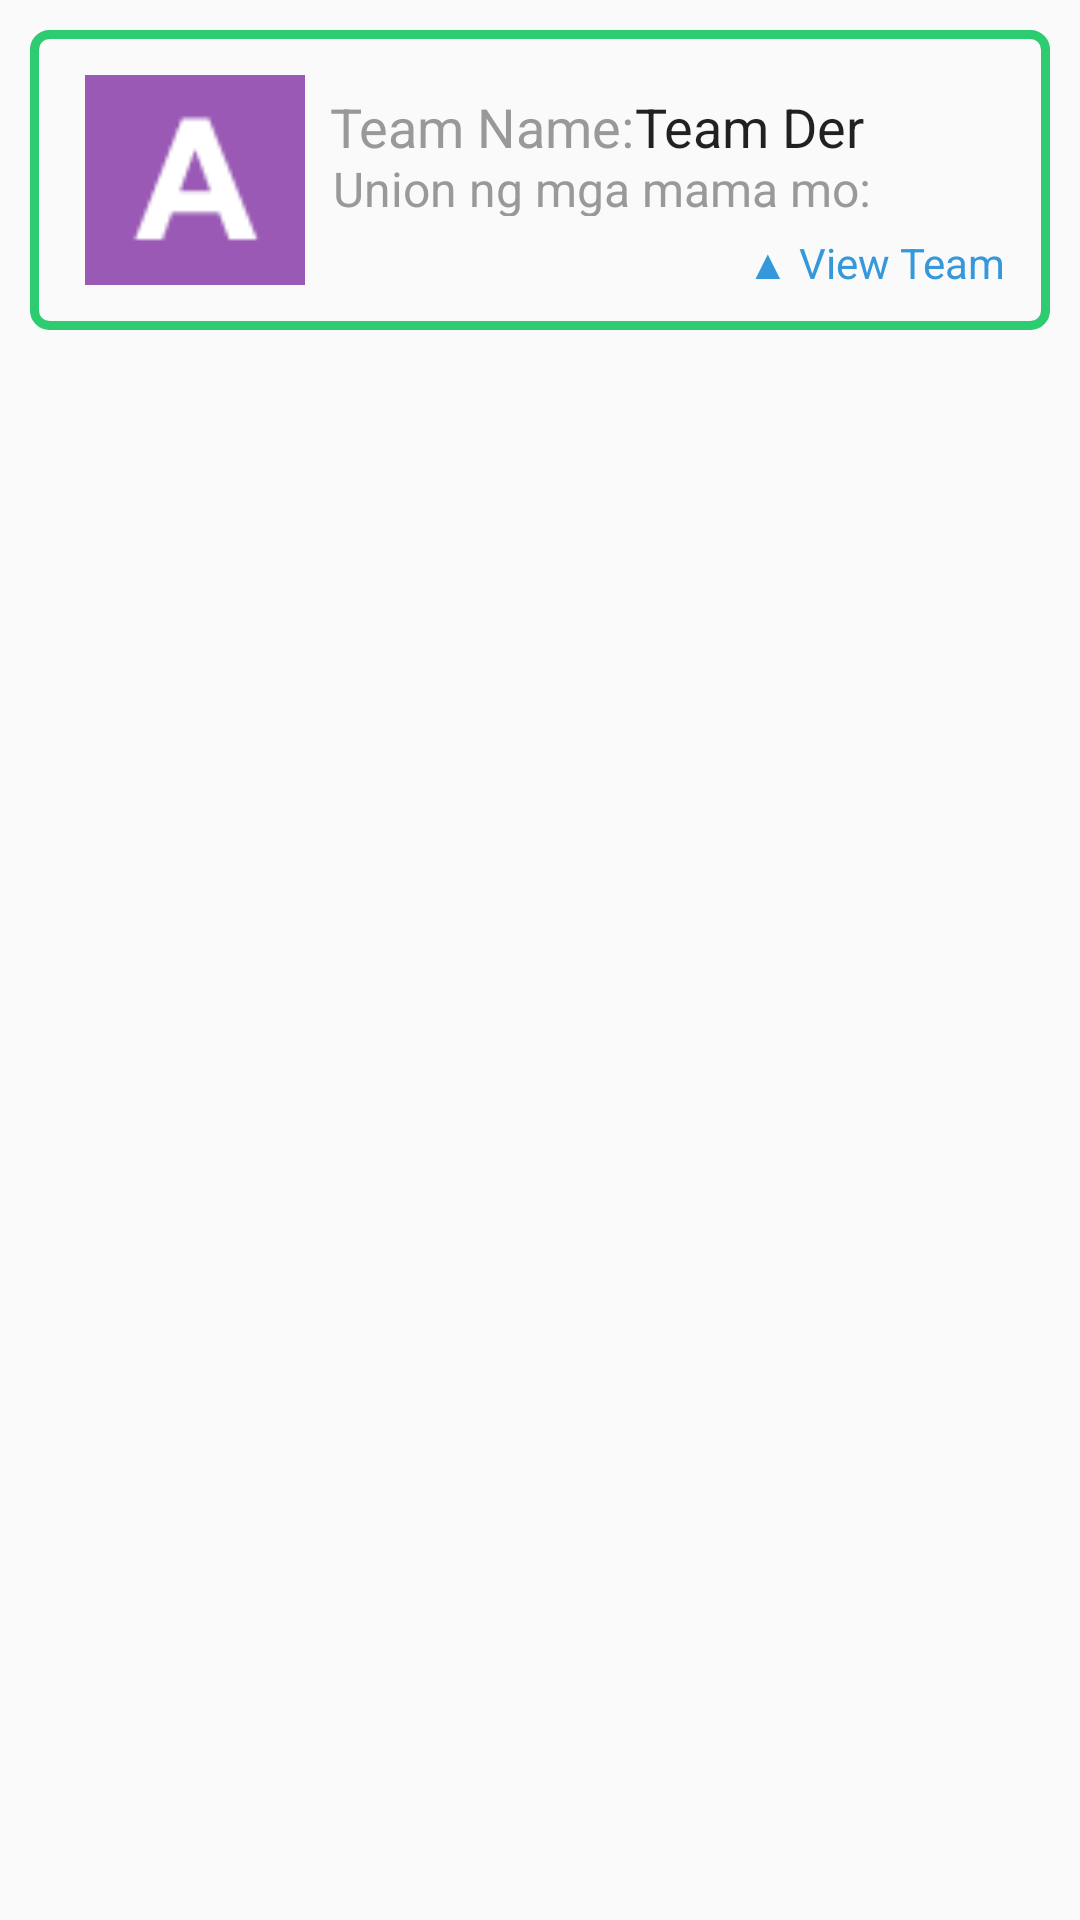

The Android layout XML behind this screen, and the referenced resources:
<!-- AndroidManifest.xml: application theme AppTheme -->
<!-- res/layout/listview_joinedteams.xml -->
<?xml version="1.0" encoding="utf-8"?>
<RelativeLayout xmlns:android="http://schemas.android.com/apk/res/android"
    android:layout_width="match_parent" android:layout_height="match_parent">

    <LinearLayout
        android:orientation="horizontal"
        android:layout_width="match_parent"
        android:layout_height="100dp"
        android:background="@drawable/table_border"
        android:layout_gravity="center_horizontal"
        android:gravity="center"
        android:layout_marginLeft="10dp"
        android:layout_marginTop="10dp"
        android:layout_marginRight="10dp">


        <RelativeLayout
            android:layout_width="80dp"
            android:layout_height="70dp"
            android:gravity="center">

            <ImageView
                android:layout_width="match_parent"
                android:layout_height="match_parent"
                android:id="@+id/imageView_teamLogo"
                android:src="@drawable/team_logo"/>
        </RelativeLayout>

        <LinearLayout
            android:orientation="vertical"
            android:layout_width="match_parent"
            android:layout_height="70dp"
            android:layout_gravity="center_vertical"
            android:paddingLeft="5dp"
            android:paddingTop="5dp">


            <LinearLayout
                android:orientation="horizontal"
                android:layout_width="match_parent"
                android:layout_height="22dp"
                android:layout_gravity="center_horizontal">

                <TextView
                    android:layout_width="wrap_content"
                    android:layout_height="wrap_content"
                    android:textAppearance="?android:attr/textAppearanceLarge"
                    android:text="@string/teamName"
                    android:id="@+id/textView6"
                    android:textColor="@color/subtextColor"
                    android:textSize="18sp"/>

                <TextView
                    android:layout_width="wrap_content"
                    android:layout_height="wrap_content"
                    android:textAppearance="?android:attr/textAppearanceLarge"
                    android:text="Team Der"
                    android:id="@+id/textView_teamName"
                    android:textSize="18sp"/>
            </LinearLayout>

            <TextView
                android:layout_width="wrap_content"
                android:layout_height="20dp"
                android:textAppearance="?android:attr/textAppearanceMedium"
                android:text="Union ng mga mama mo: UHack"
                android:id="@+id/textView_teamDesc"
                android:textColor="@color/subtextColor"
                android:textSize="16sp"
                android:layout_marginLeft="1dp"/>

            <TextView
                android:layout_width="wrap_content"
                android:layout_height="wrap_content"
                android:textAppearance="?android:attr/textAppearanceMedium"
                android:text="@string/teamView"
                android:id="@+id/textView_viewTeam"
                android:layout_marginTop="6dp"
                android:layout_gravity="right"
                android:textSize="14sp"
                android:textColor="@color/managetextColor"/>
        </LinearLayout>
    </LinearLayout>
</RelativeLayout>
<!-- resources referenced by this layout -->
<resources>
  <color name="managetextColor">#3498DB</color>
  <color name="subtextColor">#999</color>
  <!-- drawable table_border (drawable) -->
  <?xml version="1.0" encoding="utf-8"?>
  <shape xmlns:android="http://schemas.android.com/apk/res/android">
  
      <stroke android:width="3dp"
          android:color="#2ecc71"/>
      <padding
          android:bottom="15dp"
          android:left="15dp"
          android:right="15dp"
          android:top="15dp"/>
  
      <corners android:radius="5dp"/>
  </shape>
  <!-- drawable team_logo: png bitmap (drawable, 1545 bytes) -->
  <string name="teamName">Team Name:</string>
  <string name="teamView">▲ View Team</string>
  <style name="AppTheme" parent="Theme.AppCompat.Light.NoActionBar">
          
          <item name="colorPrimary">@color/colorPrimary</item>
          <item name="colorPrimaryDark">@color/colorPrimaryDark</item>
          <item name="colorAccent">@color/colorAccent</item>
          <item name="vpiCirclePageIndicatorStyle">@style/CustomCirclePageIndicator</item>
      </style>
  <color name="colorPrimary">#3F51B5</color>
  <color name="colorPrimaryDark">#000</color>
  <color name="colorAccent">#000</color>
  <style name="CustomCirclePageIndicator">
          <item name="fillColor">#F7F7F7</item>
          <item name="pageColor">#E1E1E1</item>
          <item name="strokeWidth">0dp</item>
  </style>
</resources>
